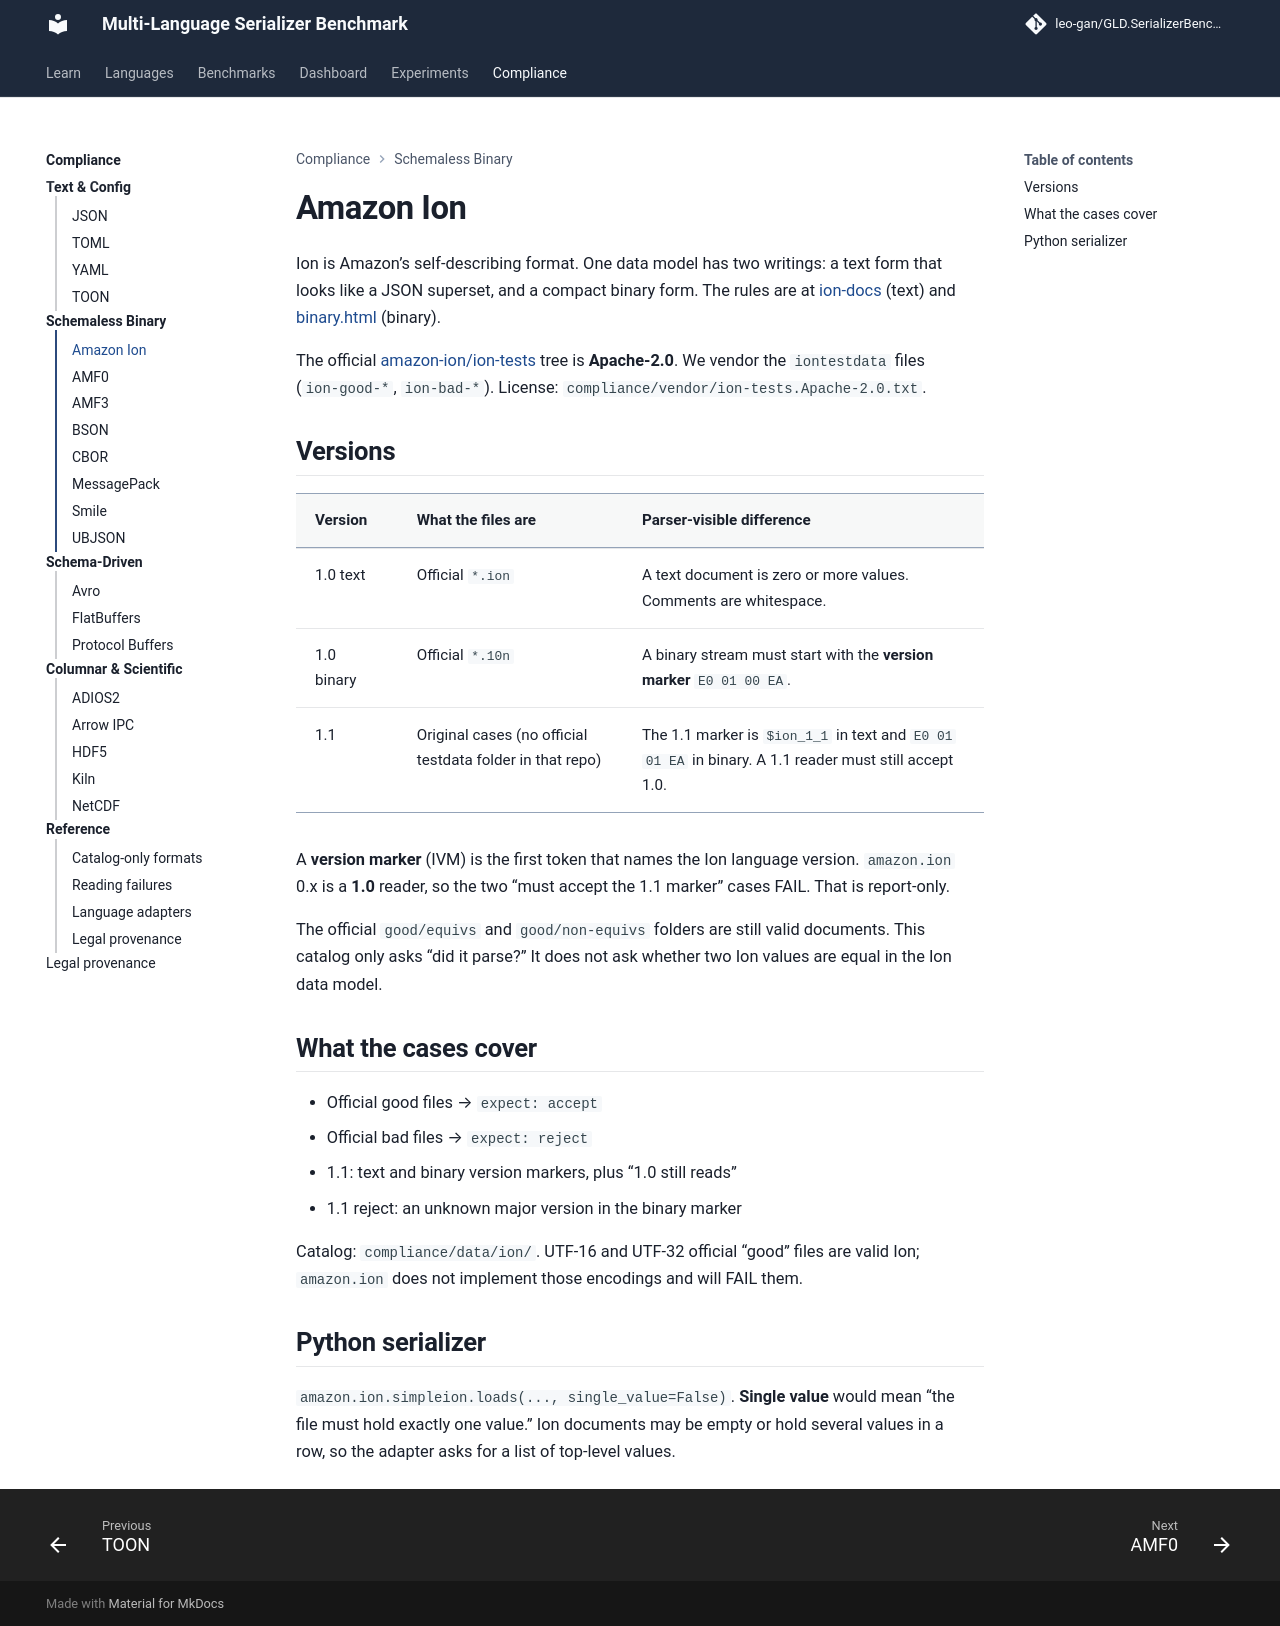

repository: leo-gan/GLD.SerializerBenchmark · page: compliance/ion/index.html · generator: mkdocs

# Amazon Ion

Ion is Amazon’s self-describing format. One data model has two
writings: a text form that looks like a JSON superset, and a compact
binary form. The rules are at
[ion-docs](https://amazon-ion.github.io/ion-docs/docs/spec.html)
(text) and
[binary.html](https://amazon-ion.github.io/ion-docs/docs/binary.html)
(binary).

The official [amazon-ion/ion-tests](https://github.com/amazon-ion/ion-tests)
tree is **Apache-2.0**. We vendor the `iontestdata` files
(`ion-good-*`, `ion-bad-*`). License:
`compliance/vendor/ion-tests.Apache-2.0.txt`.

## Versions

| Version | What the files are | Parser-visible difference |
|---------|--------------------|---------------------------|
| 1.0 text | Official `*.ion` | A text document is zero or more values. Comments are whitespace. |
| 1.0 binary | Official `*.10n` | A binary stream must start with the **version marker** `E0 01 00 EA`. |
| 1.1 | Original cases (no official testdata folder in that repo) | The 1.1 marker is `$ion_1_1` in text and `E0 01 01 EA` in binary. A 1.1 reader must still accept 1.0. |

A **version marker** (IVM) is the first token that names the Ion
language version. `amazon.ion` 0.x is a **1.0** reader, so the two
“must accept the 1.1 marker” cases FAIL. That is report-only.

The official `good/equivs` and `good/non-equivs` folders are still
valid documents. This catalog only asks “did it parse?” It does not
ask whether two Ion values are equal in the Ion data model.

## What the cases cover

- Official good files → `expect: accept`
- Official bad files → `expect: reject`
- 1.1: text and binary version markers, plus “1.0 still reads”
- 1.1 reject: an unknown major version in the binary marker

Catalog: `compliance/data/ion/`. UTF-16 and UTF-32 official “good”
files are valid Ion; `amazon.ion` does not implement those encodings
and will FAIL them.

## Python serializer

`amazon.ion.simpleion.loads(..., single_value=False)`.
**Single value** would mean “the file must hold exactly one value.”
Ion documents may be empty or hold several values in a row, so the
adapter asks for a list of top-level values.
